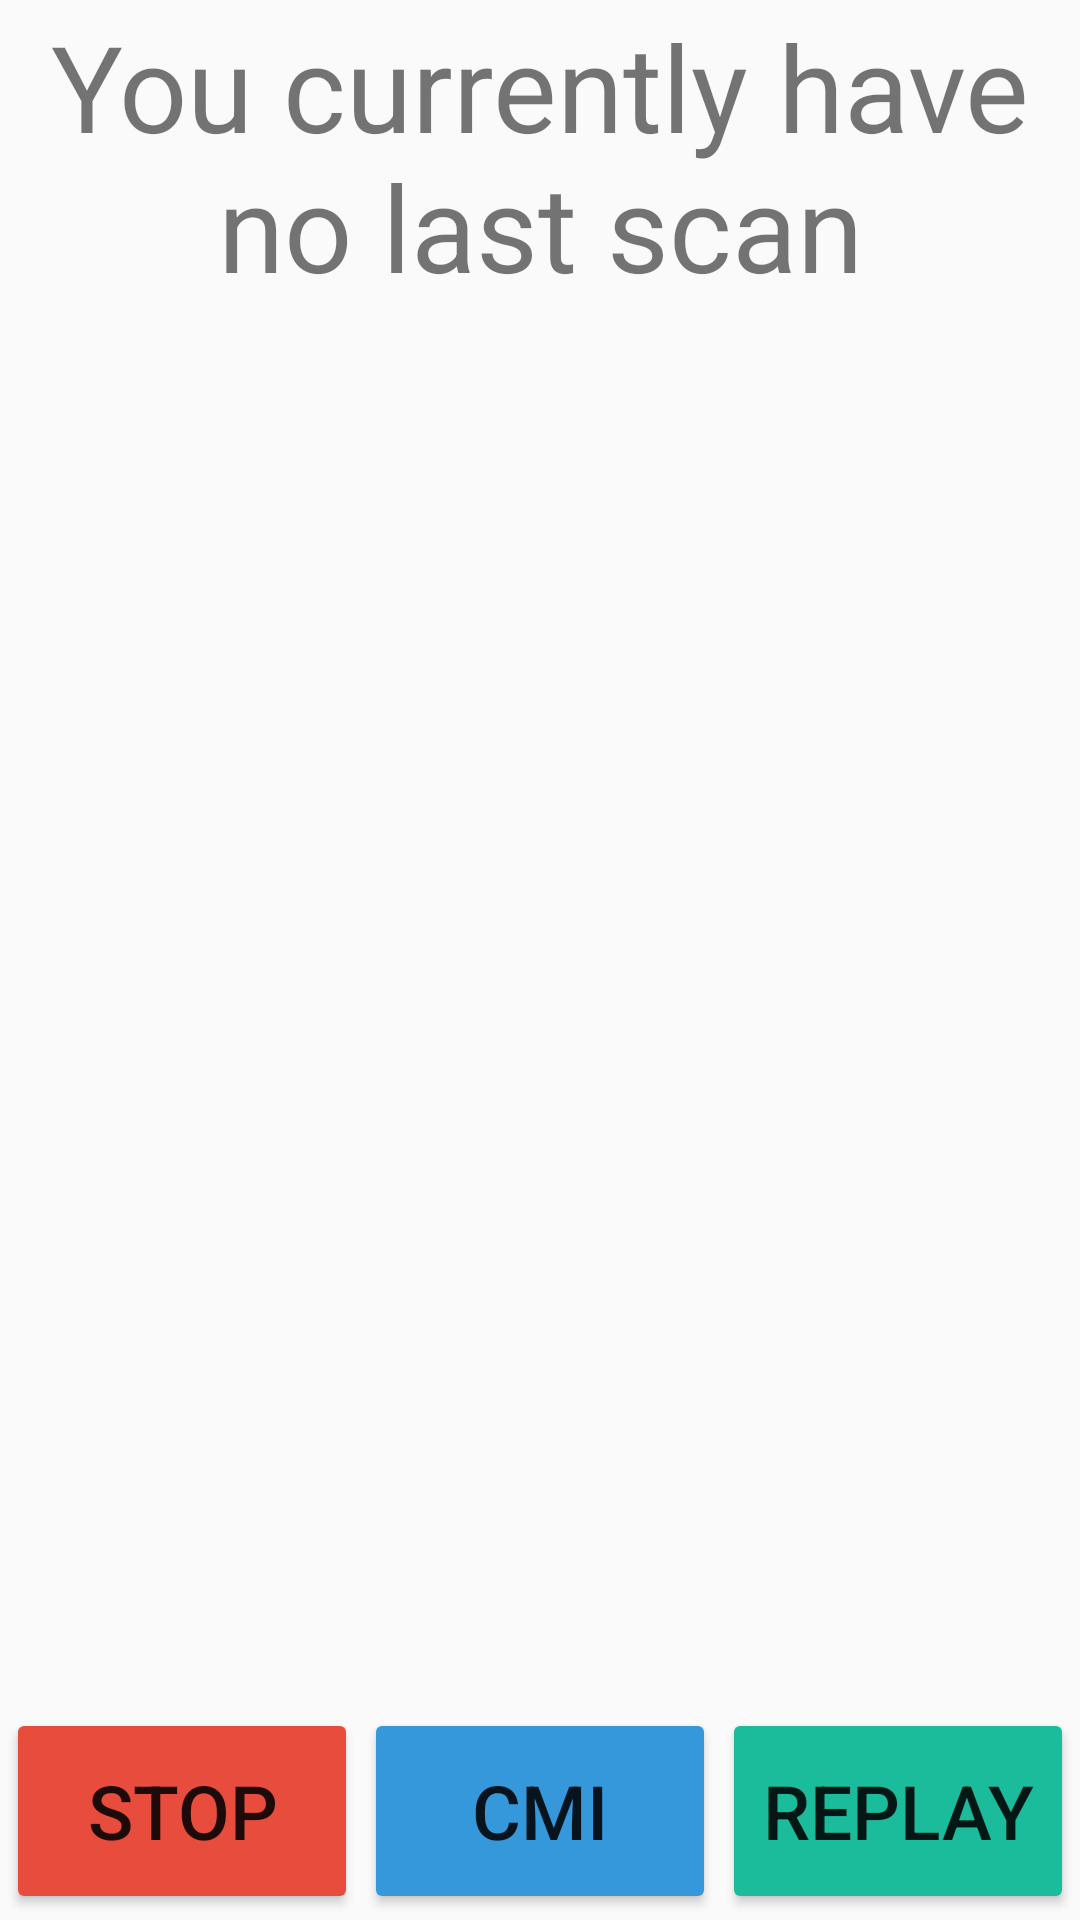

The Android layout XML behind this screen, and the referenced resources:
<!-- AndroidManifest.xml: application theme AppBaseTheme -->
<!-- res/layout/activity_scan.xml -->
<?xml version="1.0" encoding="utf-8"?>
<LinearLayout xmlns:android="http://schemas.android.com/apk/res/android"
    android:orientation="vertical" android:layout_width="match_parent"
    android:layout_height="match_parent"
    android:theme="@style/AppBaseTheme">

    <ScrollView
        android:layout_width="match_parent"
        android:layout_height="0dp"
        android:id="@+id/lastScanScrollView"
        android:layout_gravity="center_horizontal"
        android:layout_weight="8"
        android:layout_margin="1sp"
        >

        <TextView
            android:layout_width="wrap_content"
            android:layout_height="wrap_content"
            android:text="You currently have no last scan"
            android:id="@+id/lastScanTextView"
            android:textSize="40sp"
            android:gravity="center"
            android:padding="1sp" />
    </ScrollView>

    <LinearLayout
        android:orientation="horizontal"
        android:layout_width="fill_parent"
        android:layout_height="0dp"
        android:layout_weight="1"
        android:layout_margin="1dp">

        <Button
            android:layout_width="0dp"
            android:layout_height="match_parent"
            android:text="Stop"
            android:id="@+id/stopButton"
            android:layout_weight="1"
            android:layout_margin="1sp"
            android:textSize="25sp"
            android:backgroundTint="#FFe84c3d" />

        <Button
            android:layout_width="0dp"
            android:layout_height="match_parent"
            android:text="CMI"
            android:id="@+id/cmiButton"
            android:layout_weight="1"
            android:layout_margin="1sp"
            android:textSize="25sp"
            android:backgroundTint="#ff3598db" />

        <Button
            android:layout_width="0dp"
            android:layout_height="match_parent"
            android:text="Replay"
            android:id="@+id/playButton"
            android:layout_weight="1"
            android:layout_margin="1sp"
            android:textSize="25sp"
            android:backgroundTint="#FF1bbc9b" />
    </LinearLayout>

</LinearLayout>
<!-- resources referenced by this layout -->
<resources>
  <style name="AppBaseTheme" parent="Theme.AppCompat.Light.DarkActionBar">
          
  
      </style>
</resources>
